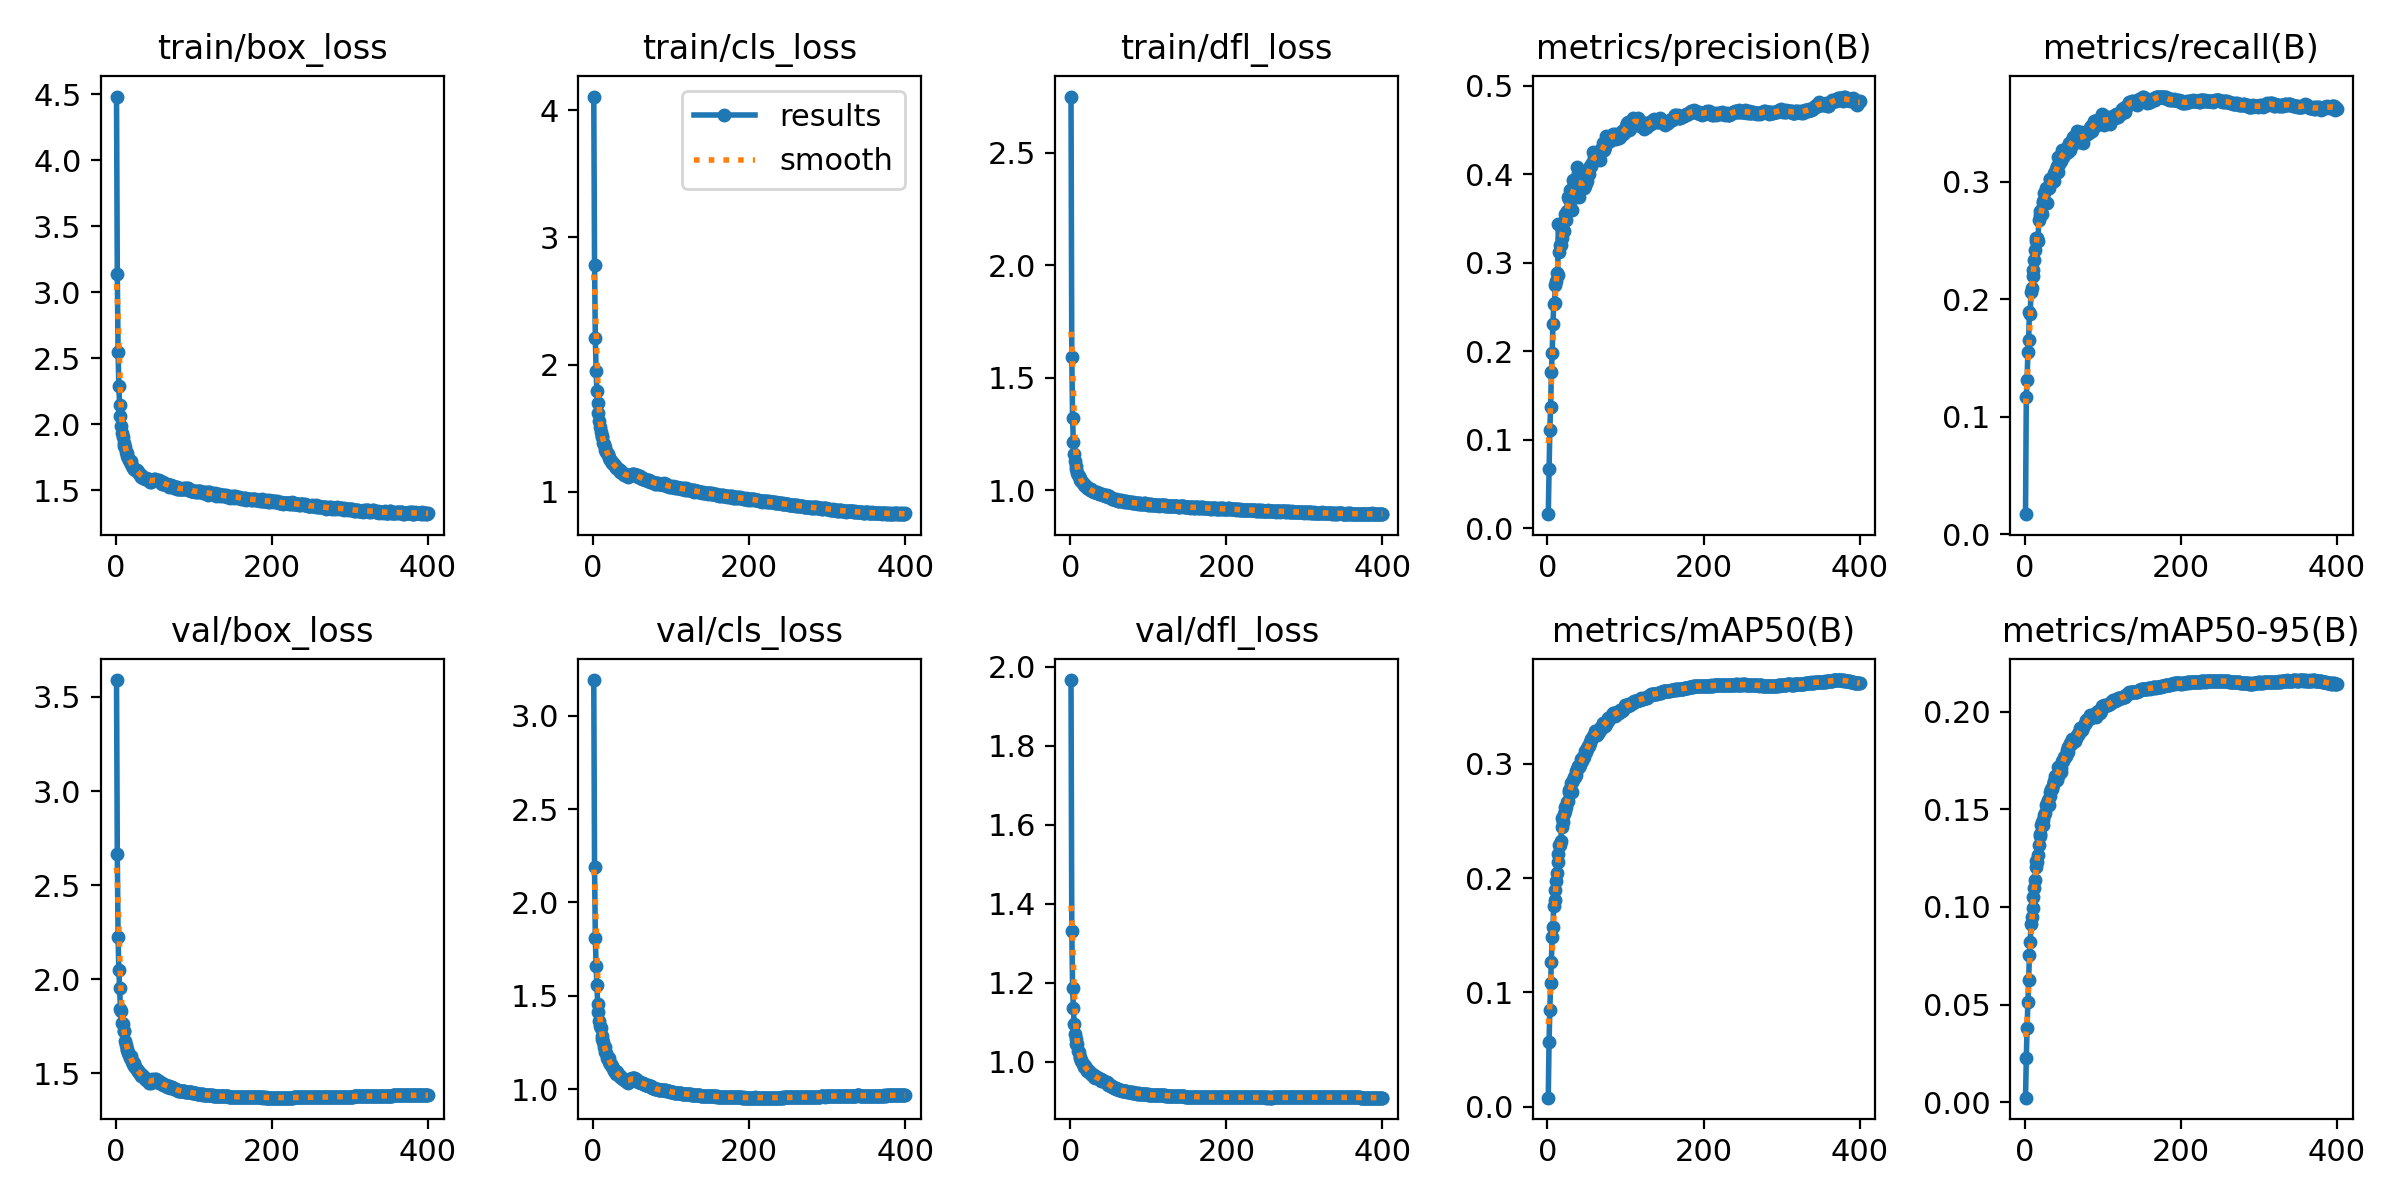

Values plotted in this chart, from the file beside it:
epoch, time, train/box_loss, train/cls_loss, train/dfl_loss, metrics/precision(B), metrics/recall(B), metrics/mAP50(B), metrics/mAP50-95(B), val/box_loss, val/cls_loss, val/dfl_loss, lr/pg0, lr/pg1, lr/pg2
1, 75.5, 4.484, 4.108, 2.75, 0.01612, 0.01718, 0.00789, 0.0023, 3.59, 3.192, 1.966, 0.003329, 0.003329, 0.07004
2, 141.6, 3.136, 2.786, 1.591, 0.06726, 0.1172, 0.05671, 0.02237, 2.667, 2.192, 1.331, 0.006662, 0.006662, 0.04004
3, 205.8, 2.546, 2.212, 1.32, 0.1112, 0.1315, 0.08436, 0.0382, 2.223, 1.81, 1.187, 0.009995, 0.009995, 0.01004
4, 271.3, 2.287, 1.949, 1.215, 0.1378, 0.1549, 0.1078, 0.05139, 2.048, 1.659, 1.137, 0.009999, 0.009999, 0.009999
5, 336.6, 2.144, 1.795, 1.162, 0.1764, 0.1658, 0.127, 0.06276, 1.953, 1.559, 1.096, 0.009998, 0.009998, 0.009998
6, 401.6, 2.063, 1.699, 1.129, 0.1977, 0.1891, 0.1483, 0.07518, 1.845, 1.458, 1.069, 0.009996, 0.009996, 0.009996
7, 466.6, 1.989, 1.621, 1.107, 0.2307, 0.1879, 0.1573, 0.08192, 1.829, 1.411, 1.058, 0.009994, 0.009994, 0.009994
8, 531.1, 1.937, 1.559, 1.095, 0.2534, 0.2062, 0.1755, 0.09116, 1.768, 1.363, 1.045, 0.009993, 0.009993, 0.009993
9, 597, 1.903, 1.51, 1.076, 0.255, 0.2096, 0.1809, 0.09461, 1.764, 1.335, 1.045, 0.00999, 0.00999, 0.00999
10, 662.5, 1.857, 1.472, 1.07, 0.2751, 0.2198, 0.1891, 0.09958, 1.726, 1.326, 1.026, 0.009988, 0.009988, 0.009988
11, 728.1, 1.838, 1.44, 1.062, 0.2798, 0.2253, 0.1976, 0.105, 1.723, 1.282, 1.025, 0.009985, 0.009985, 0.009985
12, 793.9, 1.825, 1.427, 1.056, 0.2882, 0.2332, 0.2047, 0.1096, 1.674, 1.266, 1.013, 0.009982, 0.009982, 0.009982
13, 859.2, 1.791, 1.386, 1.048, 0.2865, 0.2422, 0.2136, 0.1135, 1.65, 1.251, 1.01, 0.009978, 0.009978, 0.009978
14, 924.9, 1.784, 1.374, 1.041, 0.3438, 0.2494, 0.2213, 0.1203, 1.63, 1.226, 1.001, 0.009974, 0.009974, 0.009974
15, 990.3, 1.758, 1.353, 1.039, 0.3122, 0.2521, 0.2287, 0.1233, 1.624, 1.224, 1.001, 0.00997, 0.00997, 0.00997
16, 1056, 1.745, 1.33, 1.032, 0.3199, 0.2526, 0.229, 0.123, 1.609, 1.2, 0.9936, 0.009966, 0.009966, 0.009966
17, 1122, 1.733, 1.315, 1.028, 0.3198, 0.25, 0.2322, 0.1264, 1.596, 1.193, 0.9925, 0.009961, 0.009961, 0.009961
18, 1186, 1.717, 1.304, 1.023, 0.3287, 0.2676, 0.2445, 0.1319, 1.583, 1.169, 0.988, 0.009956, 0.009956, 0.009956
19, 1251, 1.72, 1.298, 1.019, 0.345, 0.2715, 0.2521, 0.1373, 1.591, 1.161, 0.9888, 0.009951, 0.009951, 0.009951
20, 1317, 1.699, 1.275, 1.017, 0.336, 0.2753, 0.2494, 0.1362, 1.581, 1.166, 0.9837, 0.009945, 0.009945, 0.009945
21, 1383, 1.686, 1.264, 1.015, 0.3362, 0.2742, 0.2558, 0.1418, 1.561, 1.145, 0.9786, 0.009939, 0.009939, 0.009939
22, 1448, 1.671, 1.247, 1.01, 0.355, 0.2727, 0.2621, 0.1432, 1.551, 1.133, 0.9777, 0.009933, 0.009933, 0.009933
23, 1514, 1.663, 1.239, 1.009, 0.3482, 0.2819, 0.2589, 0.1418, 1.555, 1.135, 0.9785, 0.009926, 0.009926, 0.009926
24, 1579, 1.658, 1.23, 1.006, 0.3481, 0.2836, 0.2618, 0.1445, 1.538, 1.125, 0.974, 0.009919, 0.009919, 0.009919
25, 1645, 1.656, 1.224, 1.003, 0.3581, 0.2905, 0.2667, 0.1468, 1.536, 1.12, 0.9742, 0.009912, 0.009912, 0.009912
26, 1711, 1.65, 1.218, 1.005, 0.3742, 0.2831, 0.2672, 0.1479, 1.526, 1.111, 0.97, 0.009905, 0.009905, 0.009905
27, 1776, 1.65, 1.214, 1.001, 0.3722, 0.2949, 0.2773, 0.152, 1.517, 1.099, 0.9696, 0.009897, 0.009897, 0.009897
28, 1842, 1.637, 1.199, 0.9976, 0.372, 0.2816, 0.2756, 0.152, 1.51, 1.098, 0.9681, 0.009889, 0.009889, 0.009889
29, 1906, 1.635, 1.192, 0.9961, 0.382, 0.2936, 0.2777, 0.153, 1.513, 1.099, 0.9651, 0.009881, 0.009881, 0.009881
30, 1969, 1.63, 1.186, 0.9907, 0.3756, 0.2958, 0.2827, 0.155, 1.503, 1.083, 0.9664, 0.009872, 0.009872, 0.009872
31, 2034, 1.618, 1.182, 0.9922, 0.3592, 0.2949, 0.2755, 0.1519, 1.503, 1.089, 0.9626, 0.009863, 0.009863, 0.009863
32, 2099, 1.614, 1.177, 0.9913, 0.3723, 0.302, 0.2839, 0.1568, 1.488, 1.079, 0.9598, 0.009854, 0.009854, 0.009854
33, 2165, 1.601, 1.169, 0.9906, 0.3937, 0.3023, 0.286, 0.1586, 1.492, 1.076, 0.9626, 0.009844, 0.009844, 0.009844
34, 2231, 1.611, 1.172, 0.9913, 0.3897, 0.299, 0.288, 0.1603, 1.489, 1.069, 0.9605, 0.009835, 0.009835, 0.009835
35, 2296, 1.594, 1.156, 0.9873, 0.3822, 0.3032, 0.2884, 0.1605, 1.486, 1.067, 0.9583, 0.009825, 0.009825, 0.009825
36, 2361, 1.591, 1.151, 0.9876, 0.381, 0.3042, 0.2902, 0.1623, 1.48, 1.065, 0.9582, 0.009814, 0.009814, 0.009814
37, 2427, 1.591, 1.148, 0.9819, 0.3931, 0.3079, 0.2937, 0.1638, 1.475, 1.061, 0.9567, 0.009803, 0.009803, 0.009803
38, 2492, 1.585, 1.148, 0.9844, 0.4079, 0.3008, 0.2955, 0.1643, 1.472, 1.053, 0.9571, 0.009792, 0.009792, 0.009792
39, 2557, 1.59, 1.143, 0.9826, 0.401, 0.3063, 0.298, 0.1669, 1.467, 1.051, 0.956, 0.009781, 0.009781, 0.009781
40, 2623, 1.582, 1.134, 0.9823, 0.3864, 0.3106, 0.2971, 0.1663, 1.467, 1.051, 0.9526, 0.00977, 0.00977, 0.00977
41, 2689, 1.576, 1.131, 0.9833, 0.3746, 0.3134, 0.2978, 0.1648, 1.466, 1.047, 0.9528, 0.009758, 0.009758, 0.009758
42, 2754, 1.582, 1.133, 0.98, 0.3897, 0.3083, 0.2988, 0.167, 1.46, 1.045, 0.9523, 0.009746, 0.009746, 0.009746
43, 2819, 1.58, 1.134, 0.9784, 0.3915, 0.321, 0.3044, 0.1718, 1.452, 1.039, 0.9509, 0.009733, 0.009733, 0.009733
44, 2885, 1.56, 1.121, 0.9804, 0.3943, 0.3155, 0.3019, 0.1694, 1.453, 1.039, 0.9492, 0.00972, 0.00972, 0.00972
45, 2950, 1.562, 1.119, 0.9764, 0.3925, 0.3198, 0.3062, 0.1709, 1.451, 1.033, 0.9494, 0.009707, 0.009707, 0.009707
46, 3015, 1.57, 1.121, 0.9763, 0.3905, 0.3207, 0.3052, 0.1692, 1.459, 1.044, 0.9499, 0.009694, 0.009694, 0.009694
47, 3081, 1.575, 1.13, 0.9776, 0.3845, 0.3177, 0.3055, 0.171, 1.468, 1.053, 0.9485, 0.00968, 0.00968, 0.00968
48, 3146, 1.579, 1.129, 0.9741, 0.3864, 0.3272, 0.3108, 0.1747, 1.466, 1.051, 0.9453, 0.009667, 0.009667, 0.009667
49, 3211, 1.582, 1.131, 0.9712, 0.3903, 0.3212, 0.3098, 0.1746, 1.468, 1.054, 0.9424, 0.009652, 0.009652, 0.009652
50, 3277, 1.585, 1.139, 0.9748, 0.3926, 0.3274, 0.3137, 0.1766, 1.472, 1.059, 0.9423, 0.009638, 0.009638, 0.009638
51, 3342, 1.577, 1.142, 0.969, 0.3982, 0.3248, 0.3132, 0.1767, 1.469, 1.062, 0.9411, 0.009623, 0.009623, 0.009623
52, 3407, 1.578, 1.137, 0.9668, 0.4053, 0.3233, 0.3152, 0.1771, 1.467, 1.059, 0.9391, 0.009608, 0.009608, 0.009608
53, 3473, 1.575, 1.133, 0.9655, 0.4006, 0.3256, 0.3155, 0.1772, 1.462, 1.057, 0.9378, 0.009593, 0.009593, 0.009593
54, 3539, 1.568, 1.129, 0.9632, 0.4082, 0.3285, 0.319, 0.1803, 1.458, 1.051, 0.936, 0.009577, 0.009577, 0.009577
55, 3605, 1.572, 1.132, 0.9627, 0.4096, 0.3258, 0.3179, 0.1794, 1.46, 1.053, 0.9353, 0.009561, 0.009561, 0.009561
56, 3670, 1.576, 1.13, 0.9595, 0.4095, 0.3302, 0.3215, 0.182, 1.451, 1.047, 0.9329, 0.009545, 0.009545, 0.009545
57, 3736, 1.571, 1.127, 0.9566, 0.4124, 0.333, 0.3225, 0.1824, 1.452, 1.043, 0.933, 0.009529, 0.009529, 0.009529
58, 3802, 1.557, 1.114, 0.9585, 0.4249, 0.3268, 0.3245, 0.1841, 1.449, 1.04, 0.9331, 0.009512, 0.009512, 0.009512
59, 3867, 1.551, 1.117, 0.9591, 0.4186, 0.3328, 0.3245, 0.1836, 1.448, 1.04, 0.9306, 0.009495, 0.009495, 0.009495
60, 3933, 1.566, 1.119, 0.9571, 0.4231, 0.3316, 0.3253, 0.1841, 1.442, 1.036, 0.9307, 0.009478, 0.009478, 0.009478
... 340 more rows
